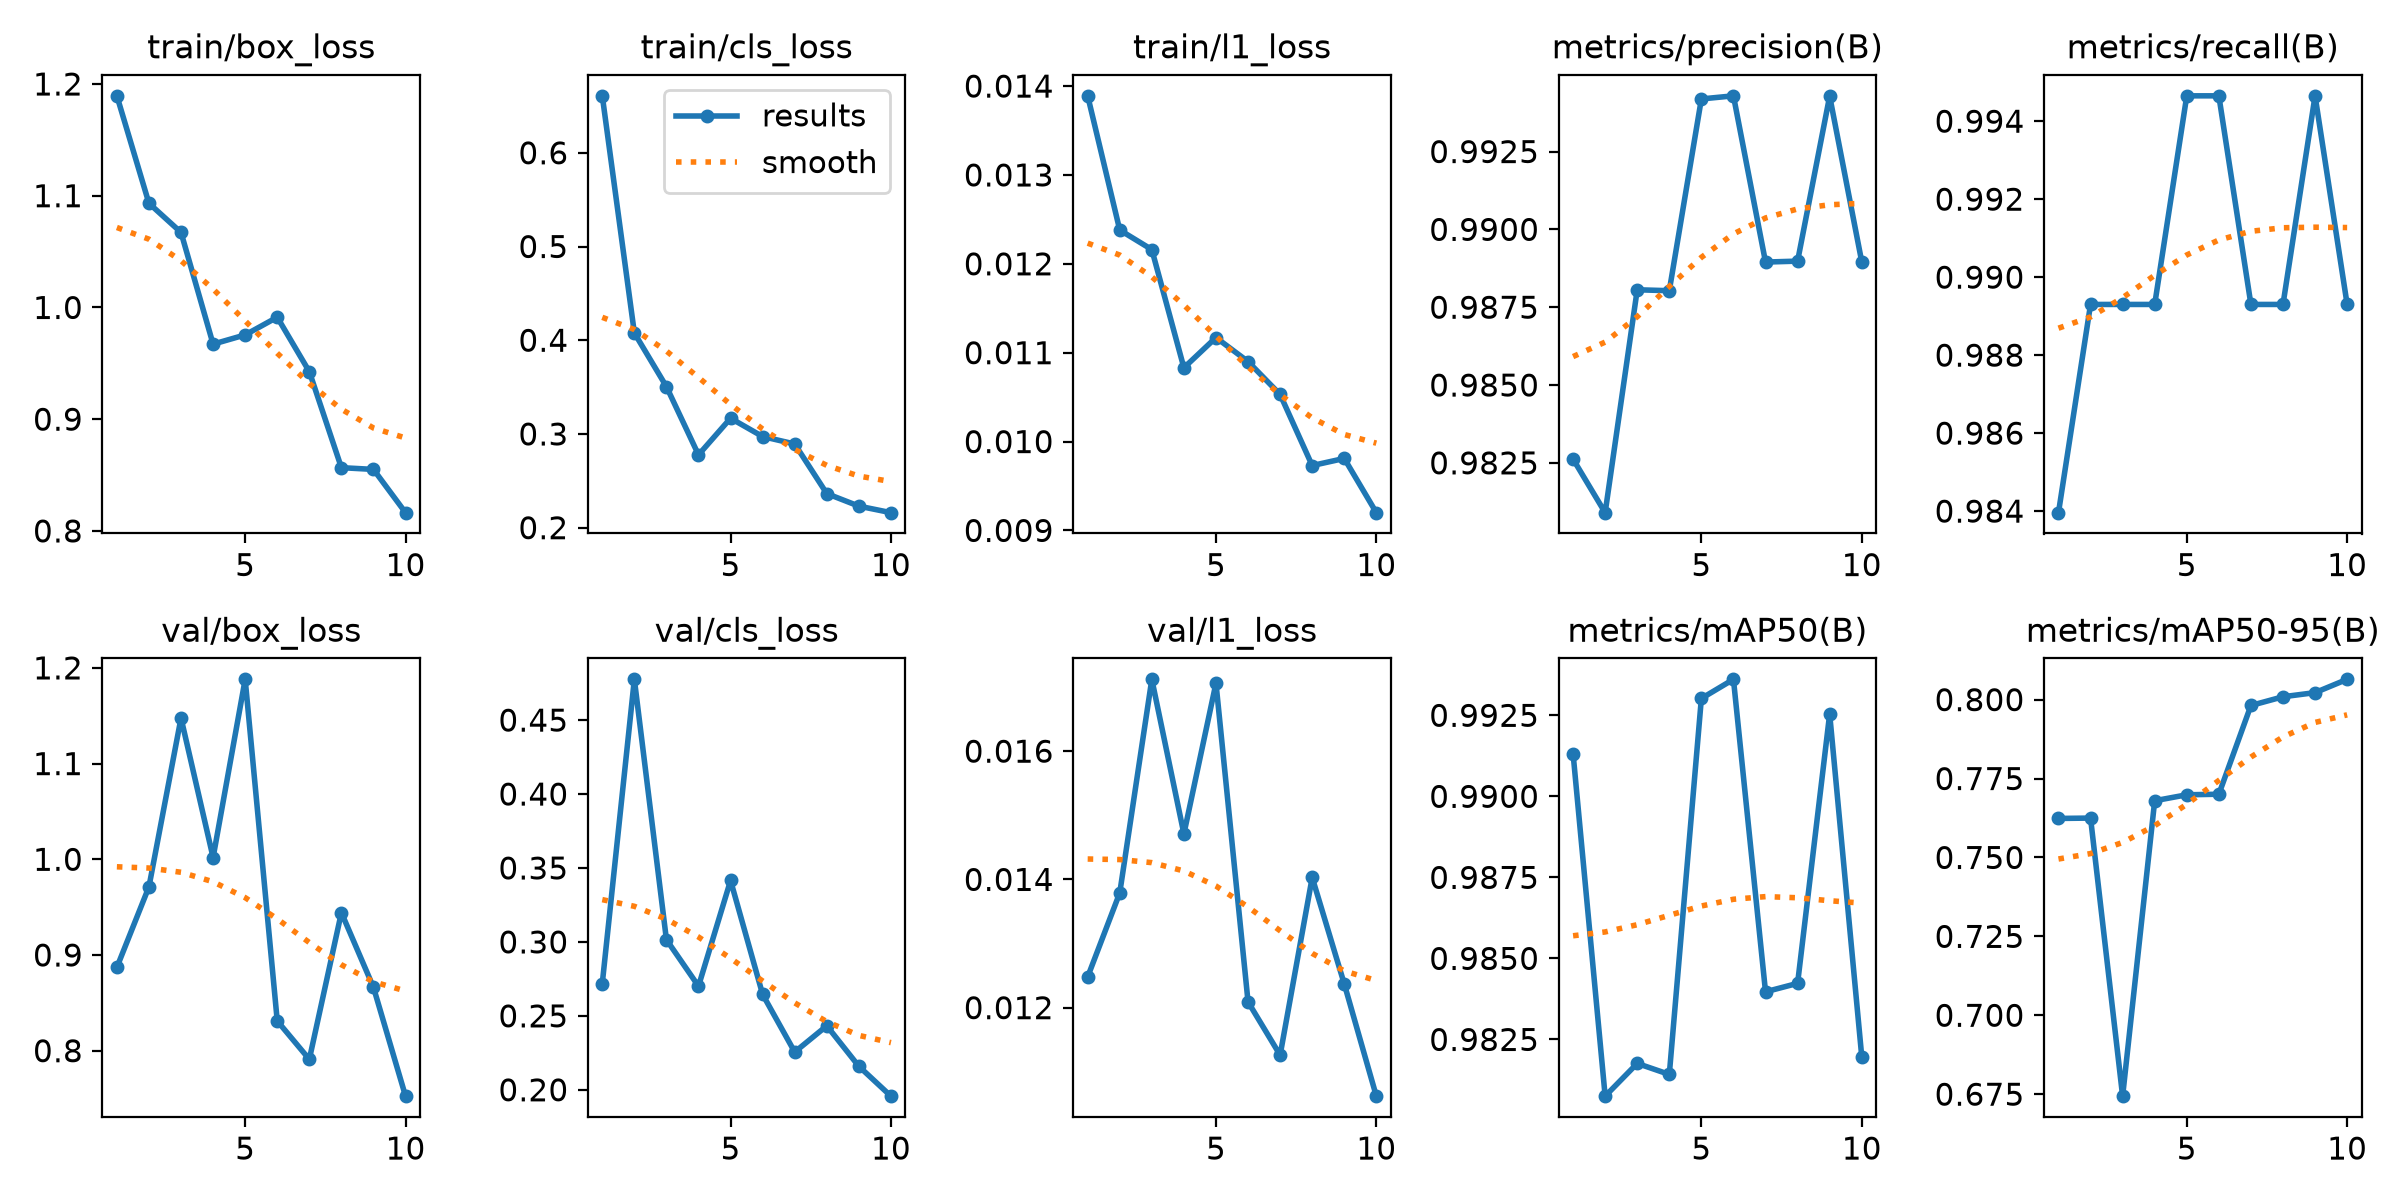

The table this chart was drawn from, first rows:
epoch, time, train/box_loss, train/cls_loss, train/l1_loss, metrics/precision(B), metrics/recall(B), metrics/mAP50(B), metrics/mAP50-95(B), val/box_loss, val/cls_loss, val/l1_loss, lr/pg0, lr/pg1, lr/pg2
1, 20.22, 1.189, 0.6608, 0.01389, 0.9826, 0.984, 0.9913, 0.7624, 0.8871, 0.2719, 0.01248, 0.0006536, 0.0006536, 0.0006536
2, 38.01, 1.093, 0.4078, 0.01238, 0.9809, 0.9893, 0.9808, 0.7625, 0.9712, 0.4776, 0.01379, 0.00119, 0.00119, 0.00119
3, 56, 1.067, 0.3505, 0.01216, 0.9881, 0.9893, 0.9818, 0.6744, 1.148, 0.3015, 0.01712, 0.001594, 0.001594, 0.001594
4, 74.27, 0.9672, 0.2777, 0.01083, 0.988, 0.9893, 0.9814, 0.768, 1.002, 0.2701, 0.01471, 0.001406, 0.001406, 0.001406
5, 92.5, 0.9754, 0.3168, 0.01117, 0.9942, 0.9947, 0.993, 0.7699, 1.188, 0.3415, 0.01706, 0.001208, 0.001208, 0.001208
6, 110.8, 0.9913, 0.2972, 0.0109, 0.9943, 0.9947, 0.9936, 0.77, 0.8311, 0.2645, 0.01209, 0.00101, 0.00101, 0.00101
7, 129, 0.9425, 0.2893, 0.01053, 0.9889, 0.9893, 0.984, 0.7981, 0.791, 0.2255, 0.01126, 0.000812, 0.000812, 0.000812
8, 147.1, 0.8566, 0.2364, 0.00973, 0.989, 0.9893, 0.9842, 0.8009, 0.9443, 0.2433, 0.01403, 0.000614, 0.000614, 0.000614
9, 165.3, 0.855, 0.223, 0.00981, 0.9943, 0.9947, 0.9925, 0.8022, 0.8662, 0.2159, 0.01237, 0.000416, 0.000416, 0.000416
10, 183.6, 0.8163, 0.216, 0.0092, 0.989, 0.9893, 0.982, 0.8064, 0.7525, 0.1957, 0.01062, 0.000218, 0.000218, 0.000218
